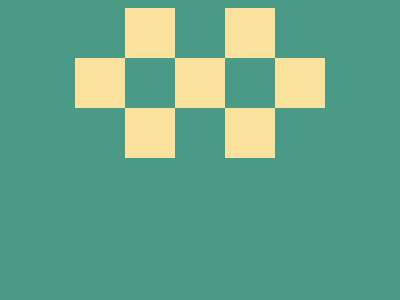

Reproduce this picture with HTML and CSS.

<!DOCTYPE html>
<html lang="en">
  <head>
    <meta charset="UTF-8" />
    <meta name="viewport" content="width=device-width, initial-scale=1.0" />
    <style>
      body {
        display: flex;
        background-color: #4a9a86;
      }
      .div {
        width: 250px;
        height: 150px;
        margin: auto;
        background: #fae29e;
        display: grid;
        grid-template: repeat(3, 50px) / repeat(5, 50px);
      }
      .div > div {
        width: 100%;
      }
      .div > div:nth-child(odd) {
        background-color: #4a9a86;
      }
    </style>
    <title>1 September 2024</title>
  </head>
  <body>
    <div class="div">
      <div></div>
      <div></div>
      <div></div>
      <div></div>
      <div></div>
      <div></div>
      <div></div>
      <div></div>
      <div></div>
      <div></div>
      <div></div>
      <div></div>
      <div></div>
      <div></div>
      <div></div>
    </div>
  </body>
</html>
